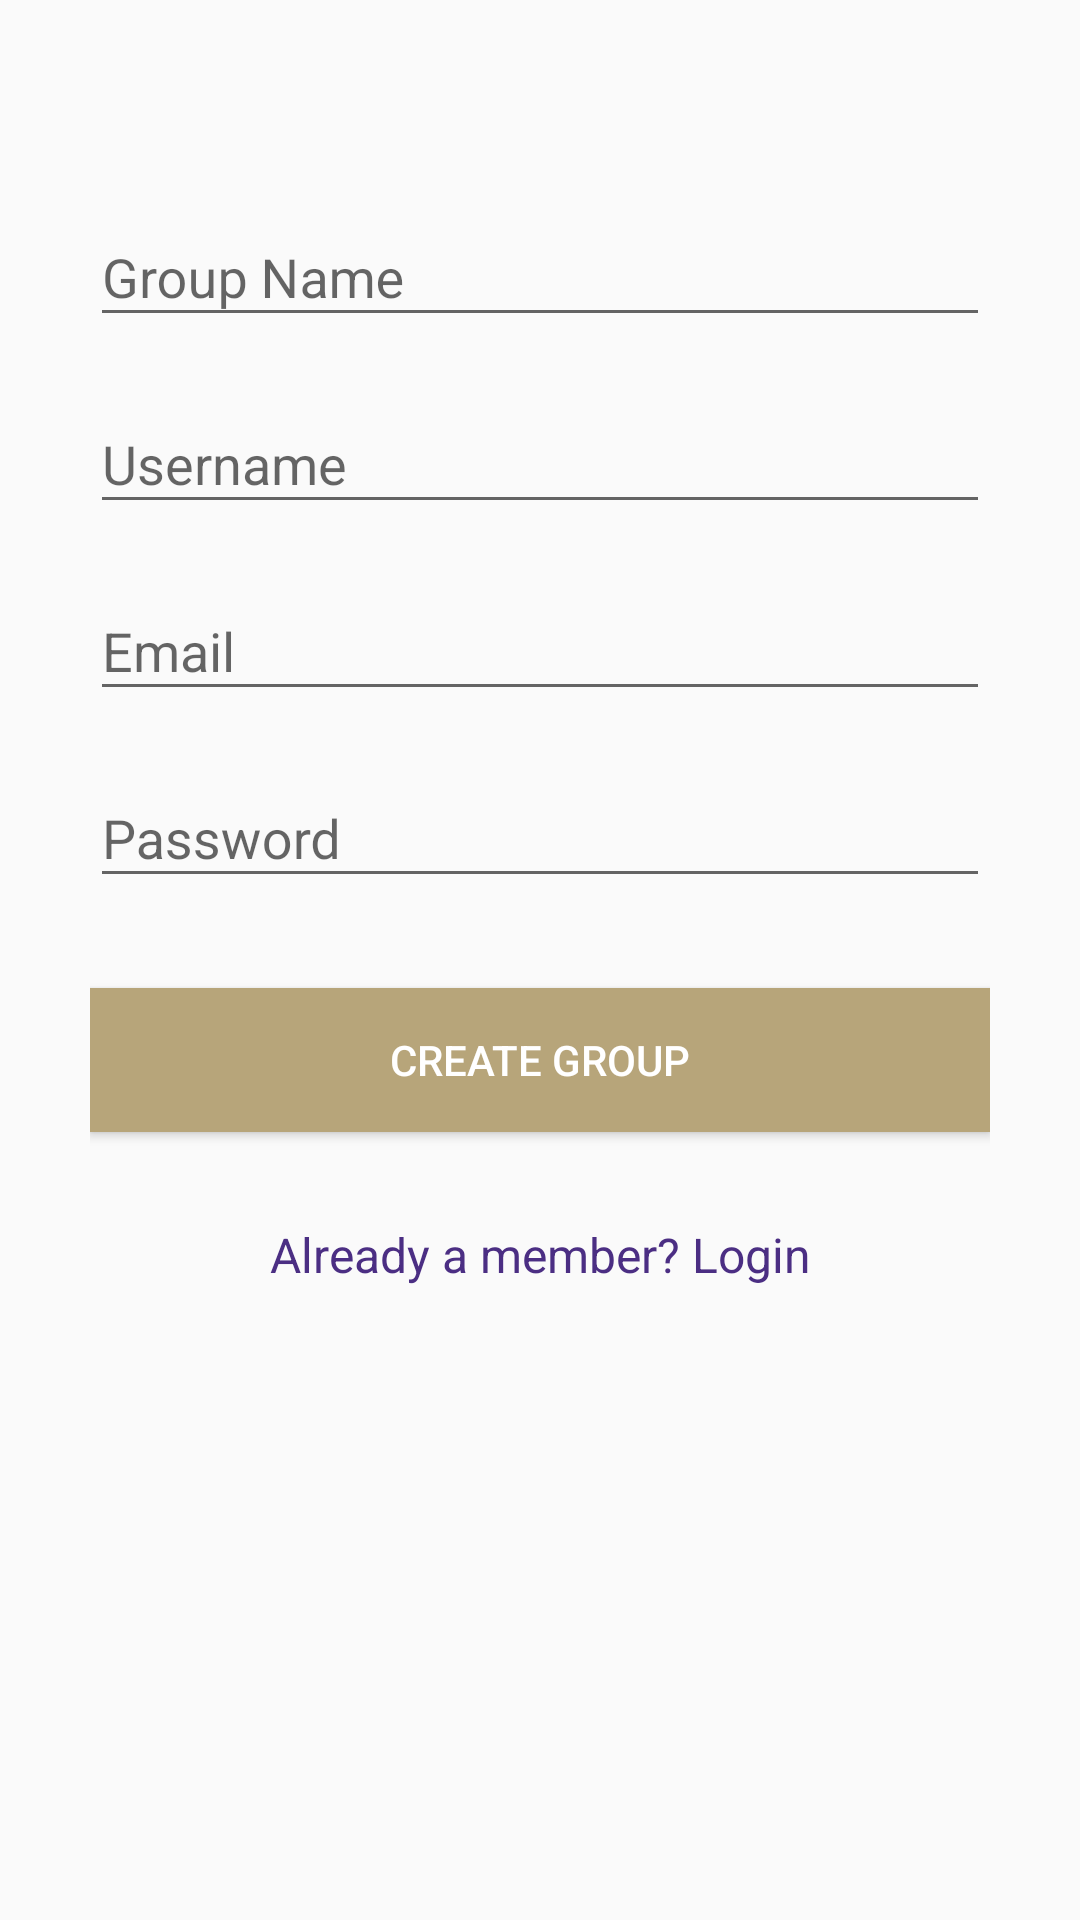

Android layout source for this screen:
<!-- AndroidManifest.xml: application theme AppTheme -->
<!-- res/layout/activity_signup.xml -->
<?xml version="1.0" encoding="utf-8"?>
<ScrollView
    xmlns:android="http://schemas.android.com/apk/res/android"
    android:layout_width="fill_parent"
    android:layout_height="fill_parent"
    android:fitsSystemWindows="true"
    >

    <LinearLayout
        android:orientation="vertical"
        android:layout_width="match_parent"
        android:layout_height="wrap_content"
        android:padding="@dimen/spacing_large"
        >

        
        <android.support.design.widget.TextInputLayout
            android:layout_width="match_parent"
            android:layout_height="wrap_content"
            android:layout_marginTop="@dimen/spacing_large"
            android:layout_marginBottom="@dimen/spacing_small"
            >
            <EditText
                android:id="@+id/input_group_name"
                android:layout_width="match_parent"
                android:layout_height="wrap_content"
                android:inputType="textCapWords"
                android:hint="Group Name"
                />
        </android.support.design.widget.TextInputLayout>

        
        <android.support.design.widget.TextInputLayout
            android:layout_width="match_parent"
            android:layout_height="wrap_content"
            android:layout_marginBottom="@dimen/spacing_small"
            >
            <EditText
                android:id="@+id/input_name"
                android:layout_width="match_parent"
                android:layout_height="wrap_content"
                android:inputType="textCapWords"
                android:hint="Username"
                />
        </android.support.design.widget.TextInputLayout>

        
        <android.support.design.widget.TextInputLayout
            android:layout_width="match_parent"
            android:layout_height="wrap_content"
            android:layout_marginBottom="@dimen/spacing_small"
            >
            <EditText
                android:id="@+id/input_email"
                android:layout_width="match_parent"
                android:layout_height="wrap_content"
                android:inputType="textEmailAddress"
                android:hint="Email"
                />
        </android.support.design.widget.TextInputLayout>

        
        <android.support.design.widget.TextInputLayout
            android:layout_width="match_parent"
            android:layout_height="wrap_content"
            android:layout_marginBottom="@dimen/spacing_large"
            >
            <EditText
                android:id="@+id/input_password"
                android:layout_width="match_parent"
                android:layout_height="wrap_content"
                android:inputType="textPassword"
                android:hint="Password"
                />
        </android.support.design.widget.TextInputLayout>

        
        <android.support.v7.widget.AppCompatButton
            android:id="@+id/btn_signup"
            android:layout_width="match_parent"
            android:layout_height="wrap_content"
            android:layout_marginBottom="@dimen/spacing_large"
            android:text="Create Group"
            android:textColor="@color/white"
            android:background="@color/colorAccent"
            />

        <TextView android:id="@+id/link_login"
            android:layout_width="fill_parent"
            android:layout_height="wrap_content"
            android:layout_marginBottom="@dimen/spacing_medium"
            android:text="Already a member? Login"
            android:gravity="center"
            android:textSize="@dimen/title_text_size"
            android:textColor="@color/colorPrimary"/>

    </LinearLayout>

</ScrollView>
<!-- resources referenced by this layout -->
<resources>
  <color name="colorAccent">#B7A57A</color>
  <color name="colorPrimary">#4B2E83</color>
  <color name="white">#FFFFFF</color>
  <dimen name="spacing_large">30dp</dimen>
  <dimen name="spacing_medium">20dp</dimen>
  <dimen name="spacing_small">10dp</dimen>
  <dimen name="title_text_size">16sp</dimen>
  <style name="AppTheme" parent="Theme.AppCompat.Light.DarkActionBar">
          
          <item name="colorPrimary">@color/colorPrimary</item>
          <item name="colorPrimaryDark">@color/colorPrimaryDark</item>
          <item name="colorAccent">@color/colorPrimary</item>
      </style>
  <color name="colorPrimaryDark">#432975</color>
</resources>
